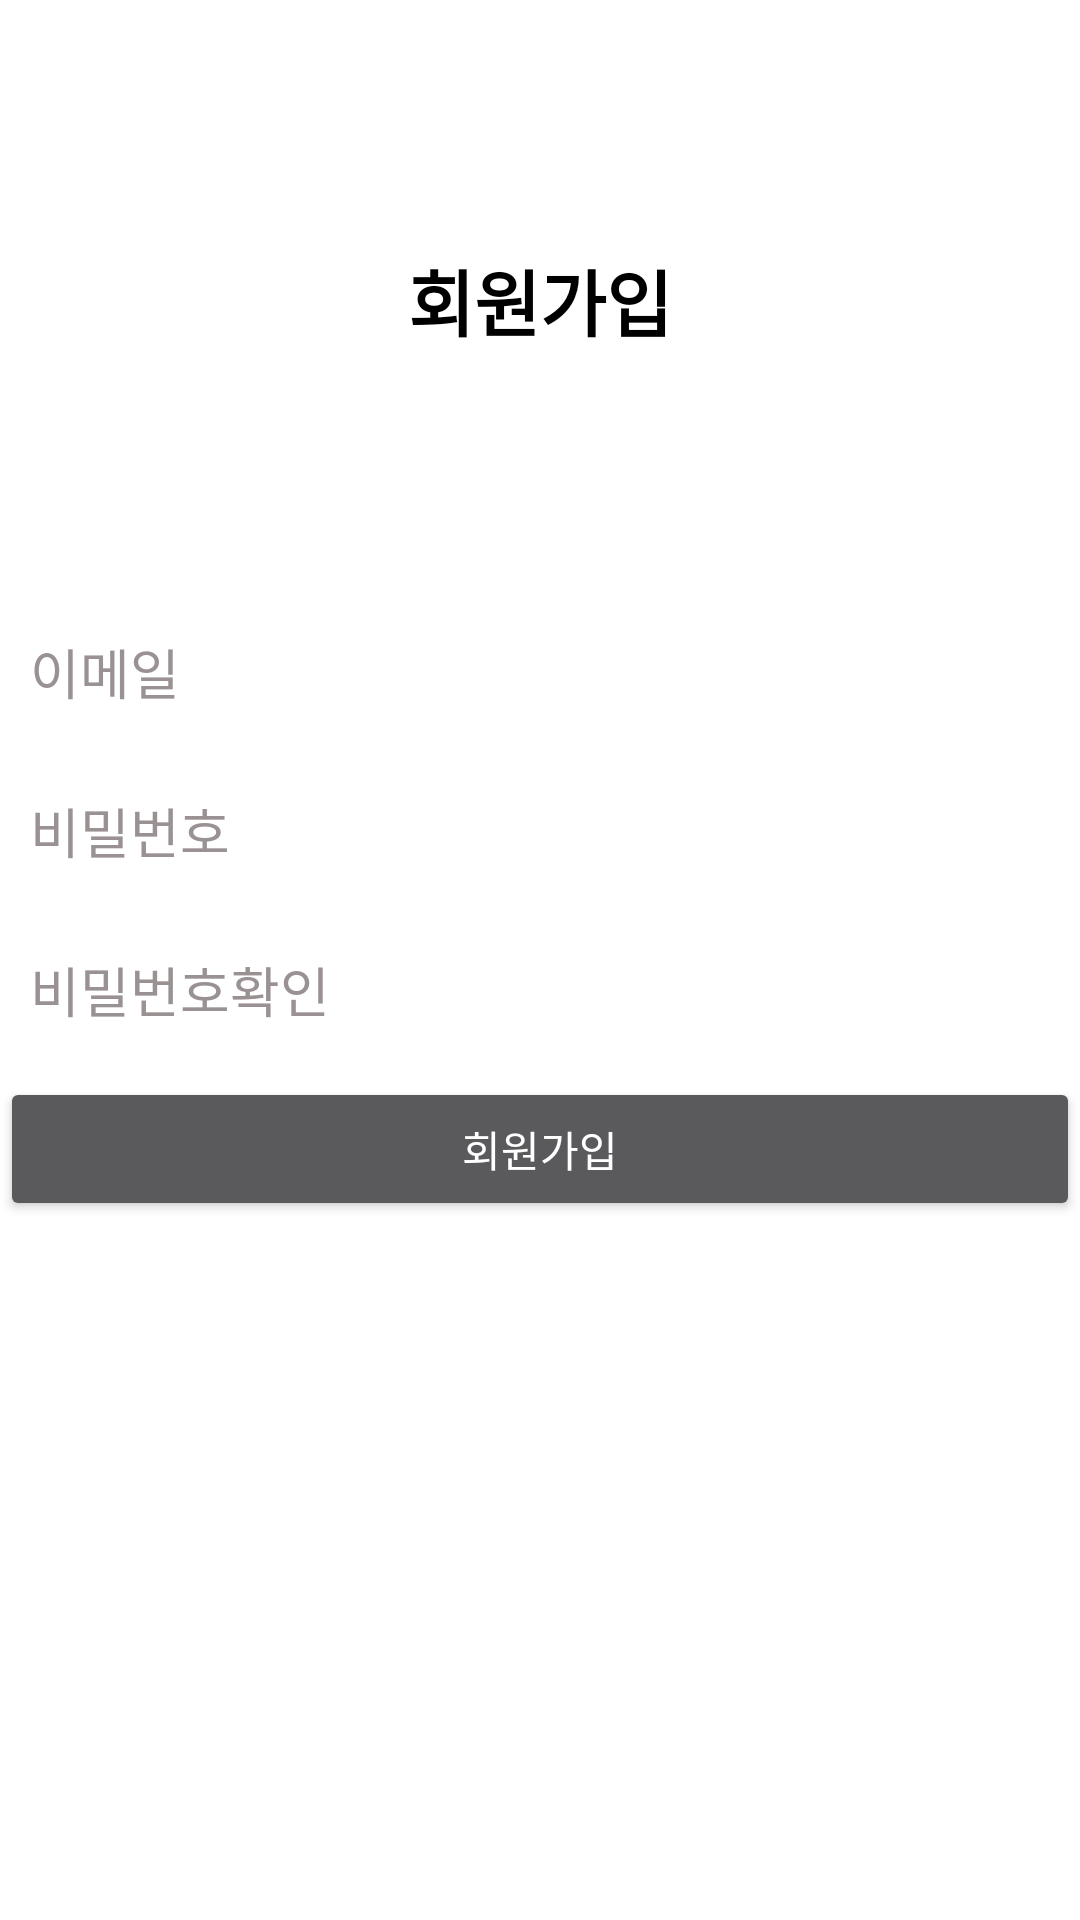

This screen was rendered from an Android layout file. Write that file and the resources it references.
<!-- AndroidManifest.xml: application theme Theme.AppCompat.NoActionBar -->
<!-- res/layout/activity_sign_up.xml -->
<?xml version="1.0" encoding="utf-8"?>
<LinearLayout xmlns:android="http://schemas.android.com/apk/res/android"
    xmlns:tools="http://schemas.android.com/tools"
    android:layout_width="match_parent"
    android:layout_height="match_parent"
    android:background="#FFFFFF"
    android:orientation="vertical">

    <TextView
        android:id="@+id/textView"
        android:layout_width="match_parent"
        android:layout_height="200dp"
        android:gravity="center"
        android:text="회원가입"
        android:textColor="#000000"
        android:textSize="24sp"
        android:textStyle="bold" />

    <LinearLayout
        android:layout_width="match_parent"
        android:layout_height="match_parent"
        android:orientation="vertical">

        <EditText
            android:id="@+id/emailEditText"
            android:layout_width="match_parent"
            android:layout_height="wrap_content"
            android:layout_marginBottom="5dp"
            android:ems="10"
            android:hint="이메일"
            android:inputType="textEmailAddress"
            android:minHeight="48dp"
            android:padding="10dp"
            android:textColor="#000000"
            android:textColorHint="#9A9292" />

        <EditText
            android:id="@+id/passwordEditText"
            android:layout_width="match_parent"
            android:layout_height="wrap_content"
            android:layout_marginBottom="5dp"
            android:ems="10"
            android:hint="비밀번호"
            android:inputType="textPassword"
            android:minHeight="48dp"
            android:padding="10dp"
            android:textColor="#000000"
            android:textColorHint="#9A9292" />

        <EditText
            android:id="@+id/passwordCheckEditText"
            android:layout_width="match_parent"
            android:layout_height="wrap_content"
            android:layout_marginBottom="5dp"
            android:ems="10"
            android:hint="비밀번호확인"
            android:inputType="textPassword"
            android:minHeight="48dp"
            android:padding="10dp"
            android:textColor="#000000"
            android:textColorHint="#9A9292" />

        <Button
            android:id="@+id/signUpButton"
            android:layout_width="match_parent"
            android:layout_height="wrap_content"
            android:text="회원가입"
            tools:text="회원가입" />
    </LinearLayout>
</LinearLayout>
<!-- resources referenced by this layout -->
<resources>

</resources>
